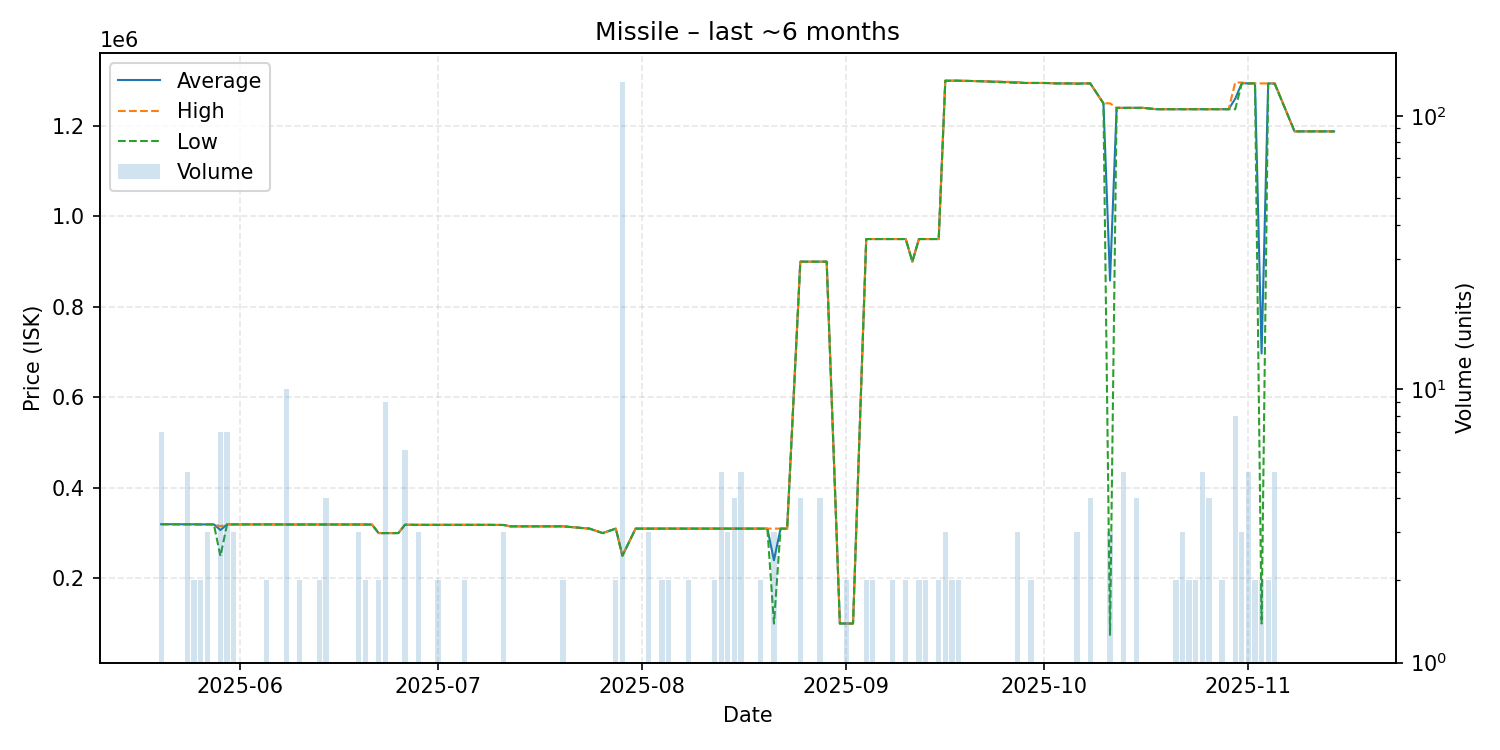

Source data for this figure (header and first rows):
date, average, highest, lowest, order_count, volume
2025-05-20, 319629, 319700, 319600, 3, 7
2025-05-24, 319400, 319400, 319400, 1, 5
2025-05-25, 319400, 319400, 319400, 2, 2
2025-05-26, 319200, 319200, 319200, 2, 2
2025-05-27, 319200, 319200, 319200, 3, 3
2025-05-28, 319200, 319200, 319200, 1, 1
2025-05-29, 306771, 315000, 249000, 7, 7
2025-05-30, 319200, 319200, 319200, 3, 7
2025-05-31, 319200, 319200, 319200, 3, 3
2025-06-01, 319200, 319200, 319200, 1, 1
2025-06-03, 319200, 319200, 319200, 1, 1
2025-06-04, 319200, 319200, 319200, 1, 1
2025-06-05, 319200, 319200, 319200, 2, 2
2025-06-06, 319100, 319100, 319100, 1, 1
2025-06-07, 319100, 319100, 319100, 1, 1
2025-06-08, 319000, 319000, 319000, 2, 10
2025-06-10, 319000, 319000, 319000, 2, 2
2025-06-13, 319000, 319000, 319000, 1, 2
2025-06-14, 319000, 319000, 319000, 4, 4
2025-06-16, 319000, 319000, 319000, 1, 1
2025-06-19, 318933, 319000, 318900, 3, 3
2025-06-20, 318900, 318900, 318900, 1, 2
2025-06-21, 318800, 318800, 318800, 1, 1
2025-06-22, 300000, 300000, 300000, 2, 2
2025-06-23, 300000, 300000, 300000, 4, 9
2025-06-24, 300000, 300000, 300000, 1, 1
2025-06-25, 300000, 300000, 300000, 1, 1
2025-06-26, 318500, 318500, 318500, 3, 6
2025-06-28, 318233, 318300, 318200, 3, 3
2025-06-29, 318200, 318200, 318200, 1, 1
2025-06-30, 318200, 318200, 318200, 1, 1
2025-07-01, 318200, 318200, 318200, 2, 2
2025-07-04, 318200, 318200, 318200, 1, 1
2025-07-05, 318200, 318200, 318200, 2, 2
2025-07-06, 318200, 318200, 318200, 1, 1
2025-07-08, 318200, 318200, 318200, 1, 1
2025-07-09, 318200, 318200, 318200, 1, 1
2025-07-11, 317900, 317900, 317900, 2, 3
2025-07-12, 314900, 314900, 314900, 1, 1
2025-07-13, 314900, 314900, 314900, 1, 1
2025-07-15, 314900, 314900, 314900, 1, 1
2025-07-19, 314900, 314900, 314900, 1, 1
2025-07-20, 314900, 314900, 314900, 2, 2
2025-07-24, 309900, 309900, 309900, 1, 1
2025-07-26, 300000, 300000, 300000, 1, 1
2025-07-28, 309900, 309900, 309900, 2, 2
2025-07-29, 250000, 250000, 250000, 1, 133
2025-07-31, 309900, 309900, 309900, 1, 1
2025-08-01, 309900, 309900, 309900, 1, 1
2025-08-02, 309900, 309900, 309900, 3, 3
2025-08-03, 309900, 309900, 309900, 1, 1
2025-08-04, 309900, 309900, 309900, 2, 2
2025-08-05, 309900, 309900, 309900, 2, 2
2025-08-07, 309900, 309900, 309900, 1, 1
2025-08-08, 309900, 309900, 309900, 2, 2
2025-08-09, 309900, 309900, 309900, 1, 1
2025-08-11, 309900, 309900, 309900, 1, 1
2025-08-12, 309900, 309900, 309900, 2, 2
2025-08-13, 309900, 309900, 309900, 1, 5
2025-08-14, 309900, 309900, 309900, 3, 3
... 67 more rows
